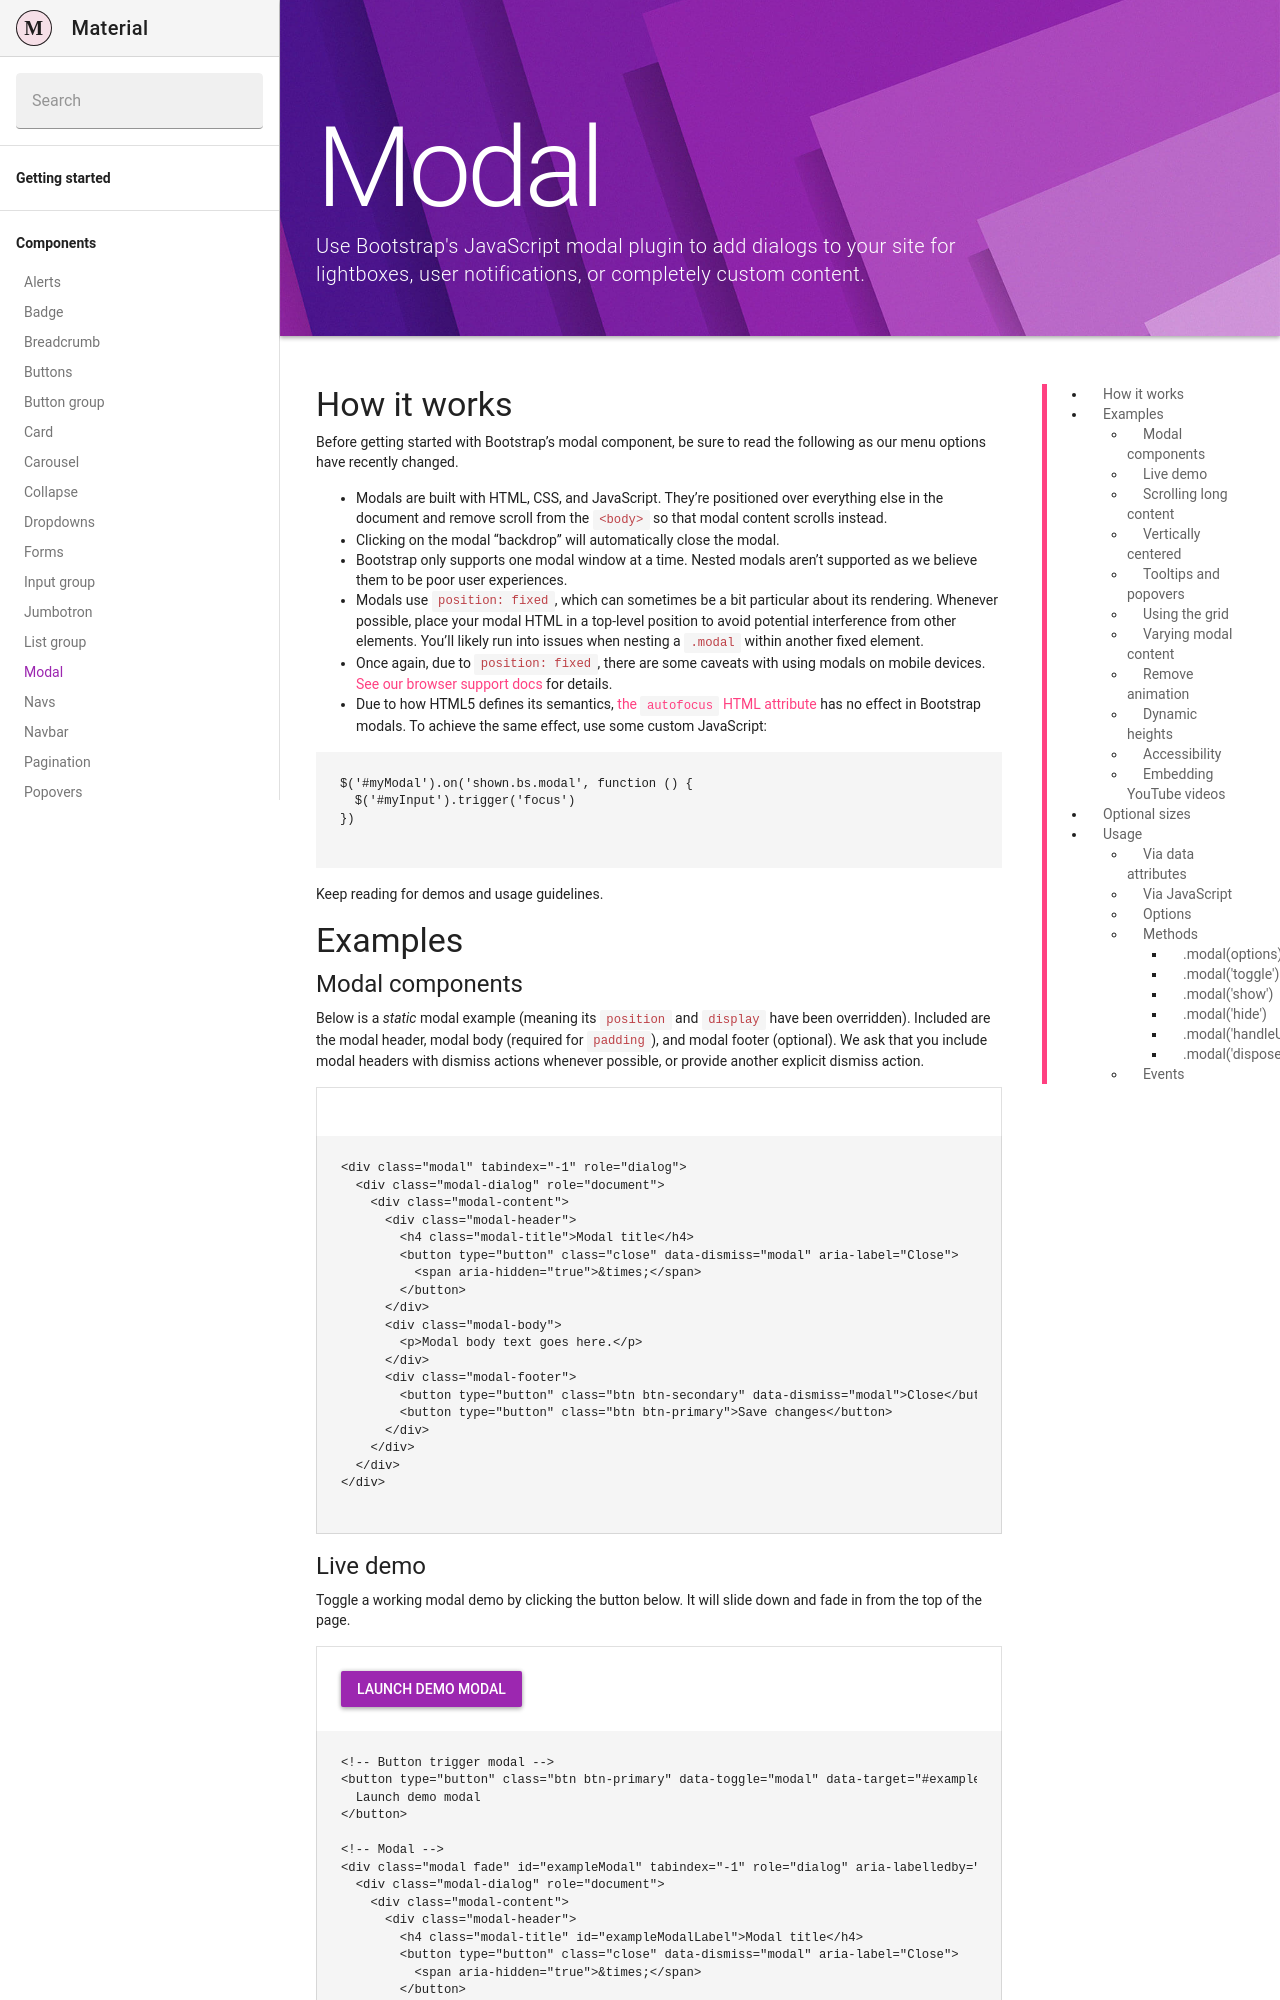

repository: Daemonite/material · page: docs/4.6/components/modal/index.html · generator: jekyll

---
layout: docs
title: Modal
description: Use Bootstrap's JavaScript modal plugin to add dialogs to your site for lightboxes, user notifications, or completely custom content.
group: components
redirect_from:
  - /docs/4.1/components/modal/
toc: true
---

## How it works

Before getting started with Bootstrap's modal component, be sure to read the following as our menu options have recently changed.

- Modals are built with HTML, CSS, and JavaScript. They're positioned over everything else in the document and remove scroll from the `<body>` so that modal content scrolls instead.
- Clicking on the modal "backdrop" will automatically close the modal.
- Bootstrap only supports one modal window at a time. Nested modals aren't supported as we believe them to be poor user experiences.
- Modals use `position: fixed`, which can sometimes be a bit particular about its rendering. Whenever possible, place your modal HTML in a top-level position to avoid potential interference from other elements. You'll likely run into issues when nesting a `.modal` within another fixed element.
- Once again, due to `position: fixed`, there are some caveats with using modals on mobile devices. [See our browser support docs]({{ site.baseurl }}/docs/{{ site.docs_version }}/getting-started/browsers-devices/#modals-and-dropdowns-on-mobile) for details.
- Due to how HTML5 defines its semantics, [the `autofocus` HTML attribute](https://developer.mozilla.org/en-US/docs/Web/HTML/Element/input#attr-autofocus) has no effect in Bootstrap modals. To achieve the same effect, use some custom JavaScript:

{% highlight js %}
$('#myModal').on('shown.bs.modal', function () {
  $('#myInput').trigger('focus')
})
{% endhighlight %}

Keep reading for demos and usage guidelines.

## Examples

### Modal components

Below is a _static_ modal example (meaning its `position` and `display` have been overridden). Included are the modal header, modal body (required for `padding`), and modal footer (optional). We ask that you include modal headers with dismiss actions whenever possible, or provide another explicit dismiss action.

<div class="bd-example bd-example-modal">
  <div class="modal" tabindex="-1" role="dialog">
    <div class="modal-dialog" role="document">
      <div class="modal-content">
        <div class="modal-header">
          <h4 class="modal-title">Modal title</h4>
          <button type="button" class="close" data-dismiss="modal" aria-label="Close">
            <span aria-hidden="true">&times;</span>
          </button>
        </div>
        <div class="modal-body">
          <p>Modal body text goes here.</p>
        </div>
        <div class="modal-footer">
          <button type="button" class="btn btn-secondary" data-dismiss="modal">Close</button>
          <button type="button" class="btn btn-primary">Save changes</button>
        </div>
      </div>
    </div>
  </div>
</div>

{% highlight html %}
<div class="modal" tabindex="-1" role="dialog">
  <div class="modal-dialog" role="document">
    <div class="modal-content">
      <div class="modal-header">
        <h4 class="modal-title">Modal title</h4>
        <button type="button" class="close" data-dismiss="modal" aria-label="Close">
          <span aria-hidden="true">&times;</span>
        </button>
      </div>
      <div class="modal-body">
        <p>Modal body text goes here.</p>
      </div>
      <div class="modal-footer">
        <button type="button" class="btn btn-secondary" data-dismiss="modal">Close</button>
        <button type="button" class="btn btn-primary">Save changes</button>
      </div>
    </div>
  </div>
</div>
{% endhighlight %}

### Live demo

Toggle a working modal demo by clicking the button below. It will slide down and fade in from the top of the page.

<div id="exampleModalLive" class="modal fade" tabindex="-1" role="dialog" aria-labelledby="exampleModalLiveLabel" aria-hidden="true">
  <div class="modal-dialog" role="document">
    <div class="modal-content">
      <div class="modal-header">
        <h4 class="modal-title" id="exampleModalLiveLabel">Modal title</h4>
        <button type="button" class="close" data-dismiss="modal" aria-label="Close">
          <span aria-hidden="true">&times;</span>
        </button>
      </div>
      <div class="modal-body">
        <p>Woohoo, you're reading this text in a modal!</p>
      </div>
      <div class="modal-footer">
        <button type="button" class="btn btn-secondary" data-dismiss="modal">Close</button>
        <button type="button" class="btn btn-primary">Save changes</button>
      </div>
    </div>
  </div>
</div>

<div class="bd-example">
  <button type="button" class="btn btn-primary" data-toggle="modal" data-target="#exampleModalLive">
    Launch demo modal
  </button>
</div>

{% highlight html %}
<!-- Button trigger modal -->
<button type="button" class="btn btn-primary" data-toggle="modal" data-target="#exampleModal">
  Launch demo modal
</button>

<!-- Modal -->
<div class="modal fade" id="exampleModal" tabindex="-1" role="dialog" aria-labelledby="exampleModalLabel" aria-hidden="true">
  <div class="modal-dialog" role="document">
    <div class="modal-content">
      <div class="modal-header">
        <h4 class="modal-title" id="exampleModalLabel">Modal title</h4>
        <button type="button" class="close" data-dismiss="modal" aria-label="Close">
          <span aria-hidden="true">&times;</span>
        </button>
      </div>
      <div class="modal-body">
        ...
      </div>
      <div class="modal-footer">
        <button type="button" class="btn btn-secondary" data-dismiss="modal">Close</button>
        <button type="button" class="btn btn-primary">Save changes</button>
      </div>
    </div>
  </div>
</div>
{% endhighlight %}
